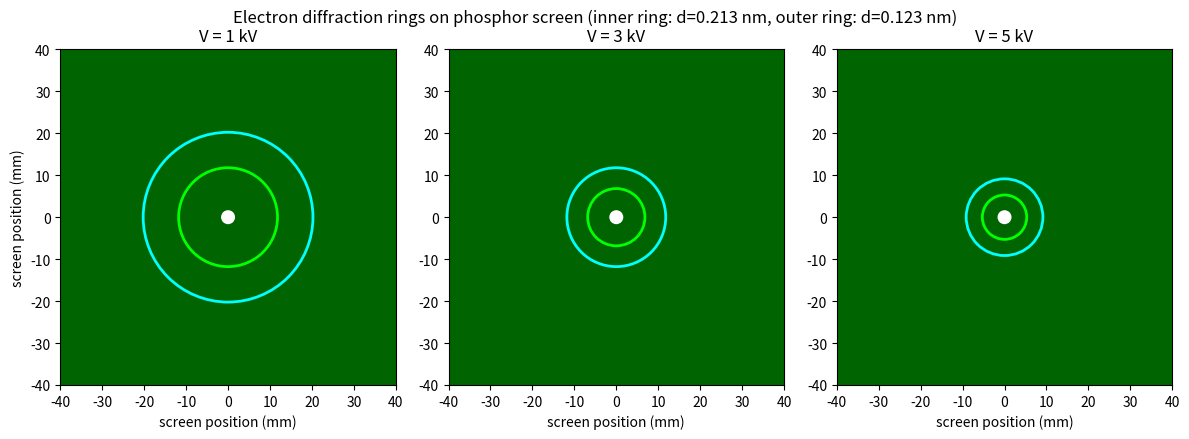
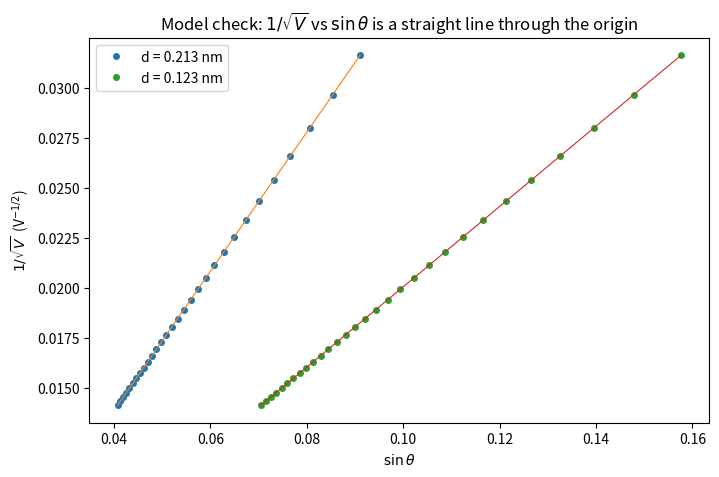

Generate these figures, in order, with matplotlib:
import numpy as np
import matplotlib.pyplot as plt
from matplotlib.patches import Circle

h = 6.62607015e-34
e = 1.602176634e-19
me = 9.1093837015e-31

r_tube = 65e-3
d1, d2 = 0.213e-9, 0.123e-9

def ring_radius(V, d):
    lam = h / np.sqrt(2 * me * e * V)
    theta = np.arcsin(lam / (2 * d))
    return r_tube * np.sin(2 * theta)

fig, axes = plt.subplots(1, 3, figsize=(12, 4.2))
for ax, V in zip(axes, [1000, 3000, 5000]):
    for d, colour in [(d1, 'lime'), (d2, 'cyan')]:
        x = ring_radius(V, d)
        ax.add_patch(Circle((0, 0), x*1e3, fill=False, color=colour, lw=2))
    ax.add_patch(Circle((0, 0), 1.5, color='white'))
    ax.set_facecolor('darkgreen')
    ax.set_xlim(-40, 40); ax.set_ylim(-40, 40)
    ax.set_aspect('equal')
    ax.set_title(f'V = {V/1000:.0f} kV')
    ax.set_xlabel('screen position (mm)')
axes[0].set_ylabel('screen position (mm)')
fig.suptitle('Electron diffraction rings on phosphor screen '
             '(inner ring: d=0.213 nm, outer ring: d=0.123 nm)')
plt.tight_layout()

V = np.linspace(1000, 5000, 30)
inv_sqrtV = 1 / np.sqrt(V)

plt.figure(figsize=(8, 5))
print('straight-line check  1/sqrt(V) vs sin(theta):')
for d, name in [(d1, 'd = 0.213 nm'), (d2, 'd = 0.123 nm')]:
    lam = h / np.sqrt(2 * me * e * V)
    sin_theta = lam / (2 * d)
    m_fit, c_fit = np.polyfit(sin_theta, inv_sqrtV, 1)
    d_recovered = m_fit * h / (2 * np.sqrt(2 * me * e))
    plt.plot(sin_theta, inv_sqrtV, 'o', ms=4, label=f'{name}')
    plt.plot(sin_theta, m_fit*sin_theta + c_fit, '-', lw=0.8)
    print(f'  {name}:  gradient = {m_fit:.4f},  intercept = {c_fit:.2e}')
    print(f'  atomic spacing recovered from gradient: {d_recovered*1e9:.3f} nm\n')

plt.xlabel('$\\sin\\theta$')
plt.ylabel('$1/\\sqrt{V}$  (V$^{-1/2}$)')
plt.title('Model check: $1/\\sqrt{V}$ vs $\\sin\\theta$ is a straight line '
          'through the origin')
plt.legend()
plt.show()
